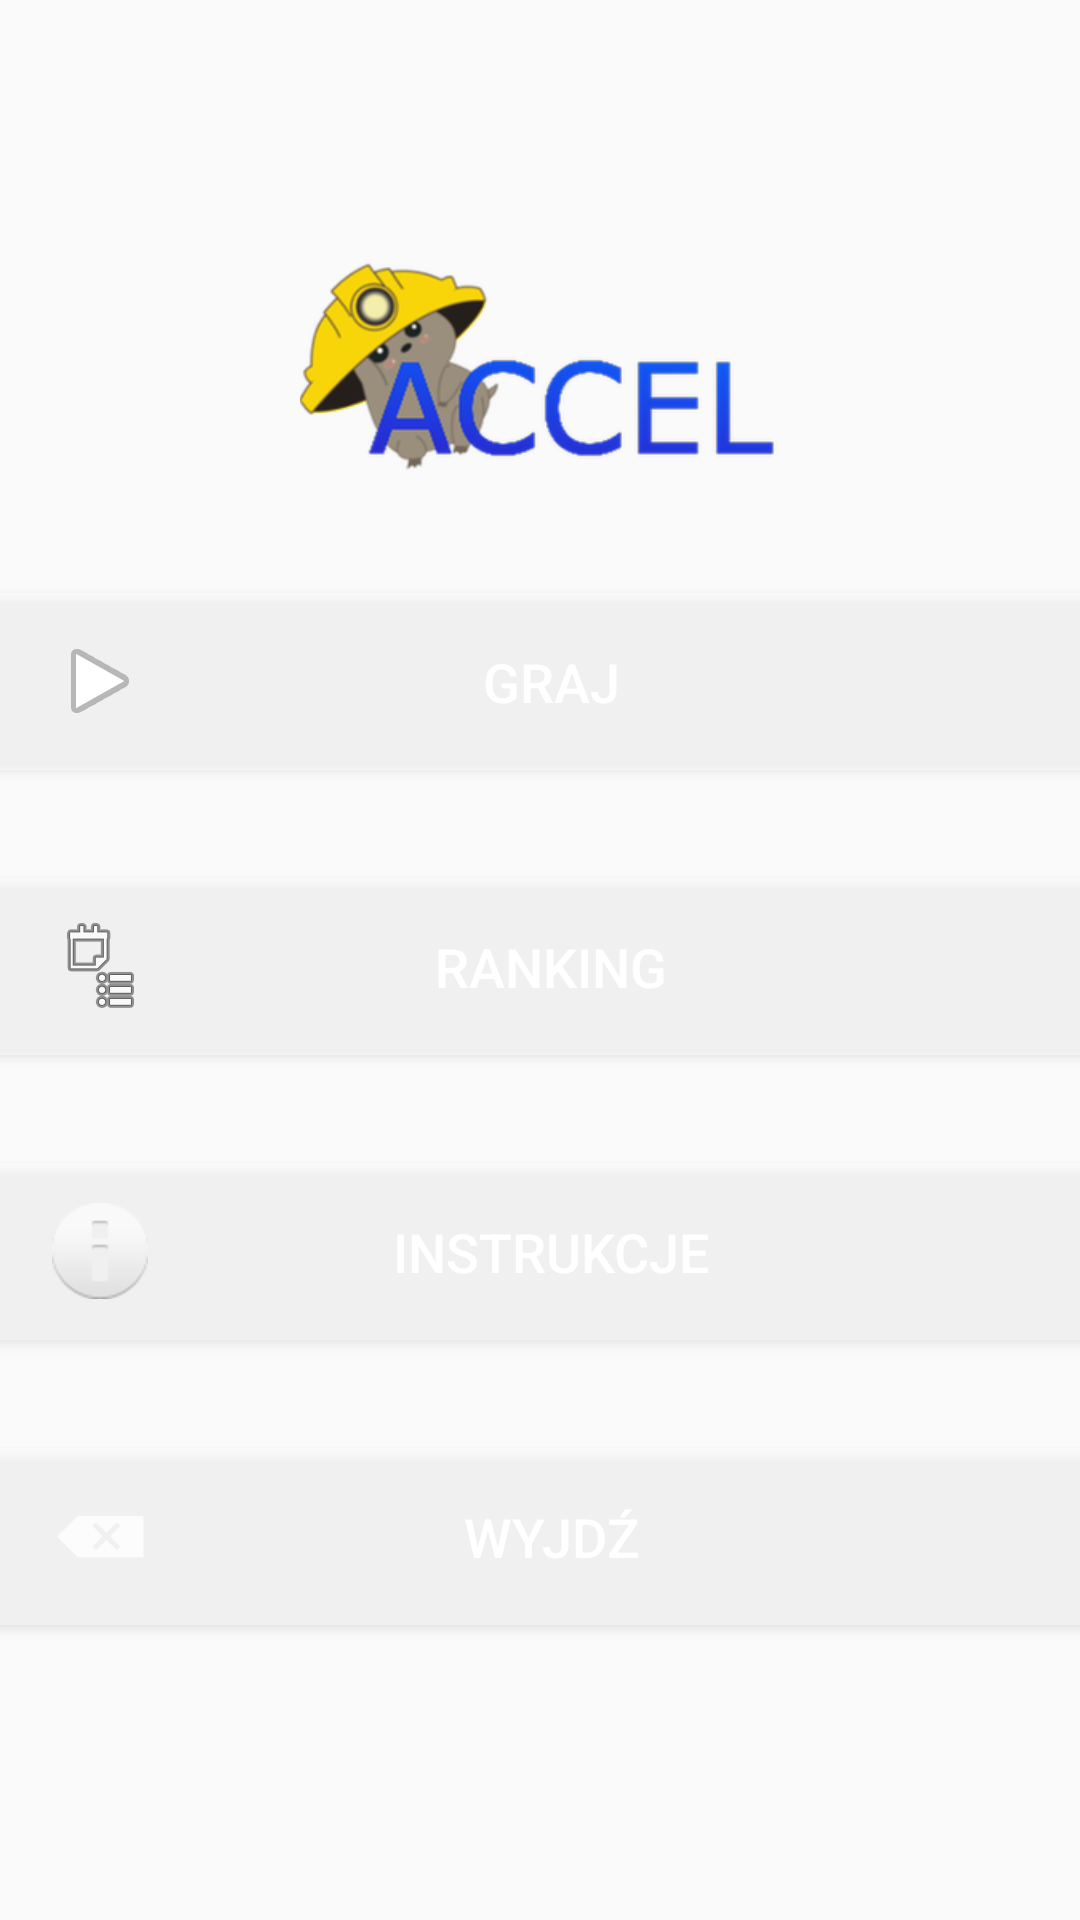

The Android layout XML behind this screen, and the referenced resources:
<!-- AndroidManifest.xml: activity theme AppTheme.NoActionBar -->
<!-- res/layout/activity_main.xml -->
<?xml version="1.0" encoding="utf-8"?>
<android.support.constraint.ConstraintLayout xmlns:android="http://schemas.android.com/apk/res/android"
    xmlns:app="http://schemas.android.com/apk/res-auto"
    xmlns:tools="http://schemas.android.com/tools"
    android:layout_width="match_parent"
    android:layout_height="match_parent"
    tools:context=".MainActivity"
    android:background="@drawable/tloo">

    <ImageView
        android:layout_width="160dp"
        android:layout_height="80dp"
        android:layout_marginTop="99dp"
        android:layout_marginBottom="51dp"
        android:src="@drawable/logov3"
        app:layout_constraintBottom_toTopOf="@+id/button"
        app:layout_constraintEnd_toEndOf="parent"
        app:layout_constraintStart_toStartOf="parent"
        app:layout_constraintTop_toTopOf="parent"
        />

    <Button
        android:id="@+id/button"
        style="@style/button_main"
        android:layout_marginTop="250dp"
        android:layout_marginBottom="18dp"
        android:text="@string/play"
        app:layout_constraintBottom_toTopOf="@+id/button2"
        app:layout_constraintEnd_toEndOf="parent"
        app:layout_constraintStart_toStartOf="parent"
        app:layout_constraintTop_toTopOf="parent"
        android:drawableStart="@android:drawable/ic_media_play"
        android:paddingLeft="45dip"
        android:paddingRight="90dip"
        android:drawablePadding="20dip"/>

    <Button
        android:id="@+id/button2"
        style="@style/button_main"
        android:layout_marginTop="18dp"
        android:layout_marginBottom="18dp"
        android:text="@string/ranking"
        app:layout_constraintBottom_toTopOf="@+id/button3"
        app:layout_constraintEnd_toEndOf="parent"
        app:layout_constraintStart_toStartOf="parent"
        app:layout_constraintTop_toBottomOf="@+id/button"
        android:drawableStart="@android:drawable/ic_menu_agenda"
        android:paddingLeft="45dip"
        android:paddingRight="90dip"
        android:drawablePadding="20dip"
        />

    <Button
        android:id="@+id/button3"
        style="@style/button_main"
        android:layout_marginTop="18dp"
        android:layout_marginBottom="18dp"
        android:text="@string/instruction"
        app:layout_constraintBottom_toTopOf="@+id/button4"
        app:layout_constraintTop_toBottomOf="@+id/button2"
        app:layout_constraintEnd_toEndOf="parent"
        app:layout_constraintStart_toStartOf="parent"
        android:drawableStart="@android:drawable/ic_dialog_info"
        android:paddingLeft="45dip"
        android:paddingRight="90dip"
        android:drawablePadding="20dip"/>

    <Button
        android:id="@+id/button4"
        style="@style/button_main"
        android:layout_marginTop="18dp"
        android:layout_marginBottom="151dp"
        android:text="@string/exit"
        app:layout_constraintBottom_toBottomOf="parent"
        app:layout_constraintEnd_toEndOf="parent"
        app:layout_constraintStart_toStartOf="parent"
        app:layout_constraintTop_toBottomOf="@+id/button3"
        android:drawableStart="@android:drawable/ic_input_delete"
        android:paddingLeft="45dip"
        android:paddingRight="90dip"
        android:drawablePadding="20dip"/>





</android.support.constraint.ConstraintLayout>
<!-- resources referenced by this layout -->
<resources>
  <!-- drawable logov3: png bitmap (drawable, 23180 bytes) -->
  <string name="exit">Wyjdź</string>
  <string name="instruction">Instrukcje</string>
  <string name="play">Graj</string>
  <string name="ranking">Ranking</string>
  <style name="button_main">
          <item name="android:layout_width">416dp</item>
          <item name="android:layout_height">59dp</item>
          <item name="android:textSize">18sp</item>
          <item name="android:textStyle">normal</item>
          <item name="android:textColor">#FFFFFF</item>
          <item name="android:background">#70FFFFFF</item>
  
      </style>
  <style name="AppTheme.NoActionBar" parent="Theme.AppCompat.Light.DarkActionBar">
          <item name="windowActionBar">false</item>
          <item name="windowNoTitle">true</item>
          <item name="android:windowFullscreen">true</item>
      </style>
</resources>
